Labelled photos from "body_behavior", an image-classification folder in ChuangqiLee/Education-engagement. The possible labels are: nodding, phone, sleeping, turn head, writing.

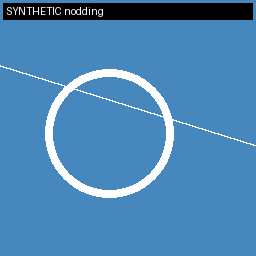
Label: nodding

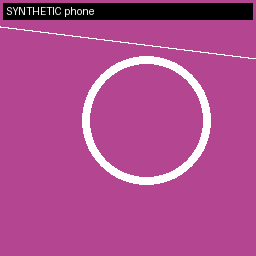
Label: phone

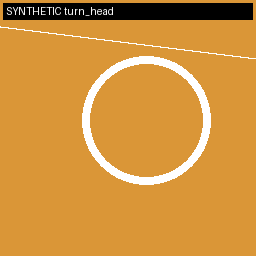
Label: turn head

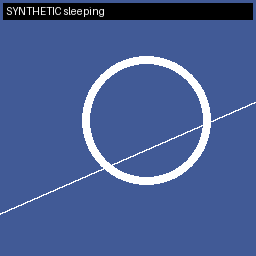
Label: sleeping

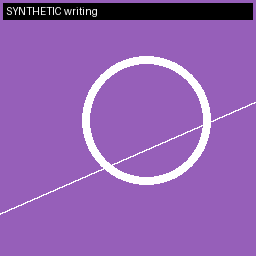
Label: writing

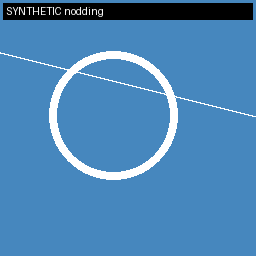
Label: nodding
